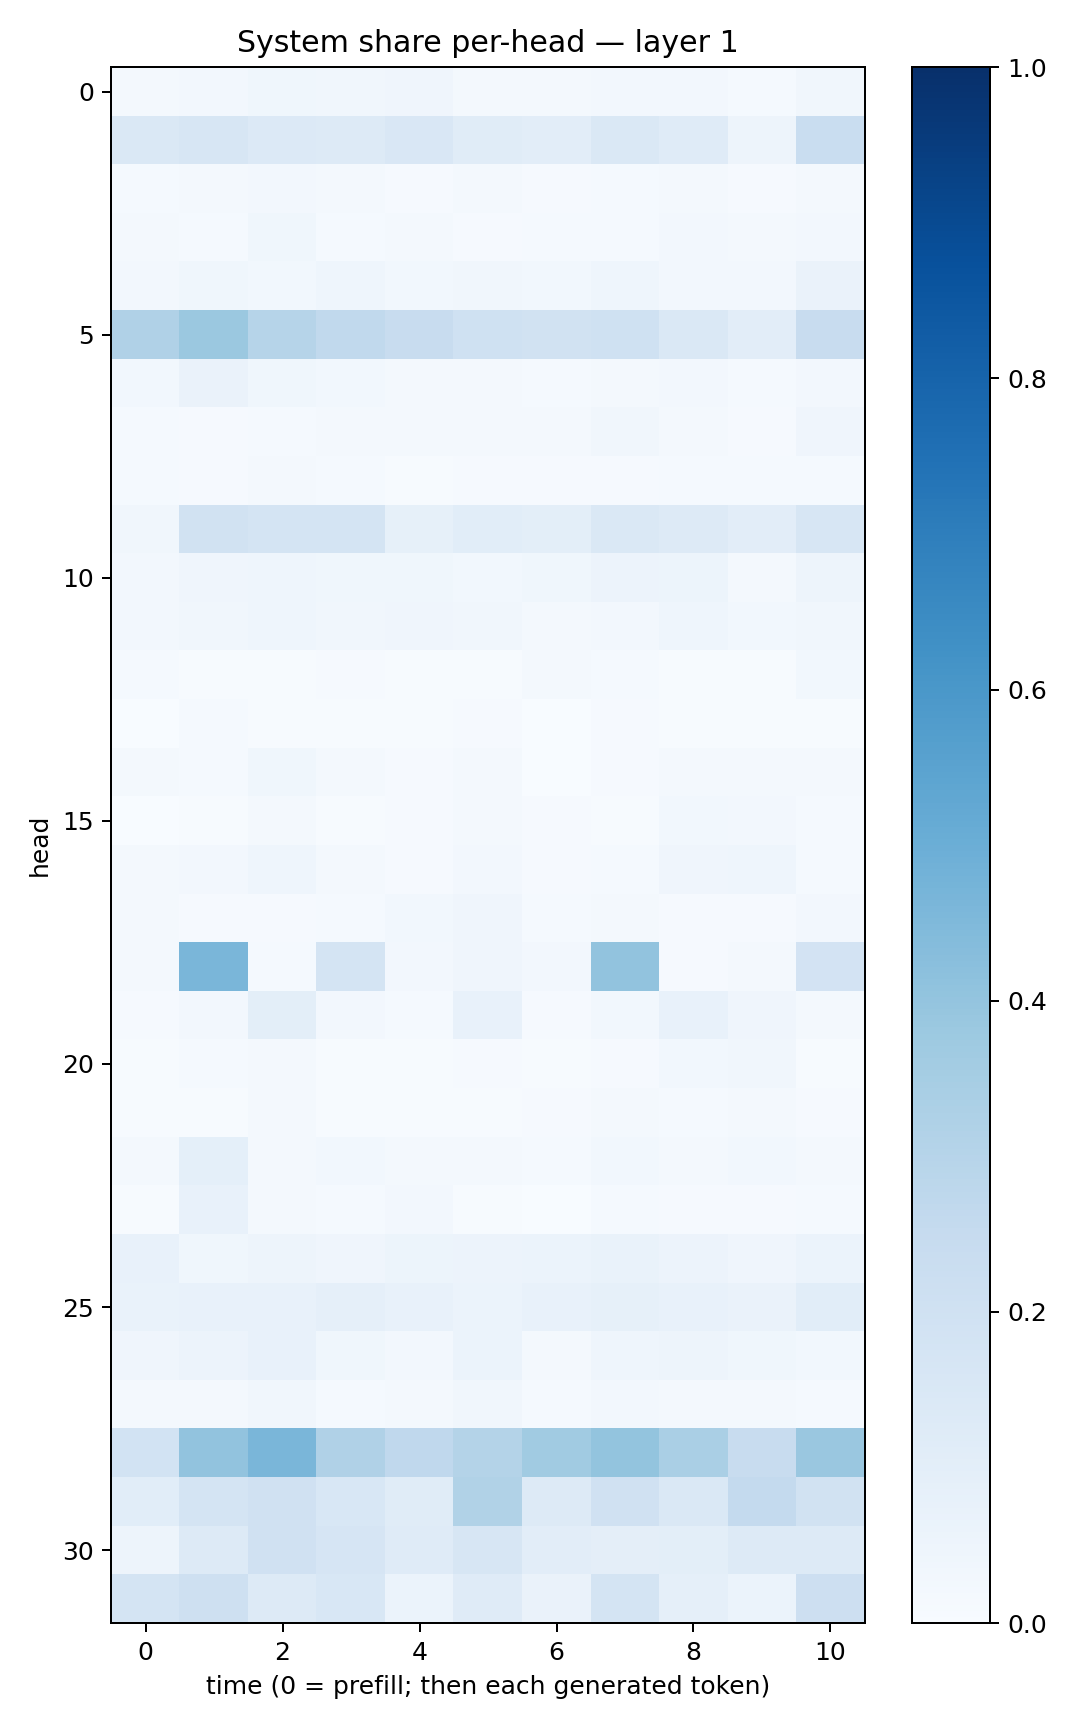

Source data for this figure (header and first rows):
0.0157583, 0.025602153, 0.03770286, 0.032068484, 0.040541917, 0.022370193, 0.018293101, 0.024933156, 0.025287349, 0.013287861, 0.034825172
0.146, 0.1576, 0.1356, 0.1254, 0.1506, 0.1143, 0.1018, 0.1438, 0.1185, 0.0475, 0.2322
0.01508, 0.01688, 0.02527, 0.01938, 0.009577, 0.01858, 0.00856, 0.01538, 0.0187, 0.008339, 0.01835
0.01803, 0.01484, 0.03627, 0.01542, 0.01884, 0.009246, 0.01498, 0.01275, 0.02579, 0.017, 0.02531
0.02718, 0.03545, 0.02817, 0.04439, 0.03018, 0.03164, 0.02812, 0.04443, 0.026, 0.02551, 0.06276
0.3167, 0.3793, 0.2976, 0.2626, 0.2411, 0.2006, 0.1946, 0.2017, 0.1469, 0.1016, 0.2348
0.02762, 0.06538, 0.03529, 0.02811, 0.02065, 0.02084, 0.01443, 0.01995, 0.02567, 0.01545, 0.02501
0.01415, 0.01146, 0.0139, 0.01619, 0.01765, 0.01734, 0.0227, 0.03313, 0.0226, 0.01092, 0.04276
0.0125, 0.01079, 0.02252, 0.01176, 0.006177, 0.009945, 0.00898, 0.01032, 0.01379, 0.01453, 0.01339
0.03339, 0.189, 0.176, 0.1733, 0.0857, 0.1079, 0.1011, 0.1479, 0.1275, 0.1018, 0.1626
0.02705, 0.04075, 0.04665, 0.03549, 0.03774, 0.02778, 0.03624, 0.0554, 0.05237, 0.02051, 0.04741
0.02641, 0.03133, 0.04319, 0.0329, 0.03945, 0.03241, 0.02102, 0.02639, 0.04656, 0.02953, 0.03234
0.01186, 0.00607, 0.006004, 0.01083, 0.007391, 0.004483, 0.01851, 0.01314, 0.006993, 0.005444, 0.0285
0.003765, 0.01257, 0.00725, 0.004591, 0.005956, 0.01059, 0.002248, 0.01048, 0.006501, 0.005504, 0.004968
0.01706, 0.01284, 0.03752, 0.01763, 0.009762, 0.01861, 0.00265, 0.01144, 0.0216, 0.01614, 0.01656
0.001135, 0.004765, 0.02312, 0.006649, 0.01061, 0.01658, 0.01076, 0.007243, 0.0287, 0.02505, 0.01253
0.01581, 0.02401, 0.04644, 0.01615, 0.01113, 0.02378, 0.008718, 0.01379, 0.04036, 0.04509, 0.01377
0.02126, 0.01063, 0.01024, 0.01556, 0.03047, 0.04259, 0.01414, 0.01571, 0.009781, 0.01138, 0.02599
0.02194, 0.4644, 0.01203, 0.1767, 0.02691, 0.04267, 0.02704, 0.4058, 0.0105, 0.01647, 0.1821
0.01039, 0.02423, 0.09993, 0.02428, 0.01434, 0.075, 0.01042, 0.02864, 0.0781, 0.04157, 0.01895
0.007252, 0.01217, 0.02182, 0.005914, 0.006689, 0.01028, 0.00393, 0.009567, 0.02736, 0.0351, 0.006182
0.005377, 0.007348, 0.01818, 0.007494, 0.00746, 0.007189, 0.00874, 0.0185, 0.01552, 0.01815, 0.007985
0.01937, 0.09271, 0.01644, 0.02762, 0.01719, 0.01792, 0.01352, 0.03054, 0.02007, 0.03045, 0.01982
0.007432, 0.07104, 0.01611, 0.01503, 0.02714, 0.007148, 0.003872, 0.0152, 0.007946, 0.009155, 0.01393
0.07269, 0.0372, 0.04893, 0.04004, 0.05179, 0.05797, 0.059, 0.06662, 0.05834, 0.0417, 0.0603
0.06828, 0.07738, 0.07085, 0.08769, 0.0779, 0.05901, 0.07593, 0.08413, 0.07594, 0.0629, 0.1085
0.04166, 0.05735, 0.07184, 0.03812, 0.02715, 0.05893, 0.02321, 0.04349, 0.0492, 0.03778, 0.02917
0.01619, 0.01911, 0.0339, 0.01547, 0.01941, 0.03232, 0.01445, 0.02372, 0.02254, 0.01827, 0.01435
0.184, 0.4044, 0.4612, 0.317, 0.2668, 0.3084, 0.3649, 0.3993, 0.3387, 0.2364, 0.383
0.1065, 0.1741, 0.1979, 0.1537, 0.1154, 0.3156, 0.1271, 0.1975, 0.1454, 0.2577, 0.189
0.04707, 0.1258, 0.1966, 0.1676, 0.1177, 0.1589, 0.1045, 0.09693, 0.09951, 0.1263, 0.1288
0.1742, 0.2037, 0.1277, 0.1544, 0.06045, 0.1194, 0.06513, 0.177, 0.0884, 0.0607, 0.2124
